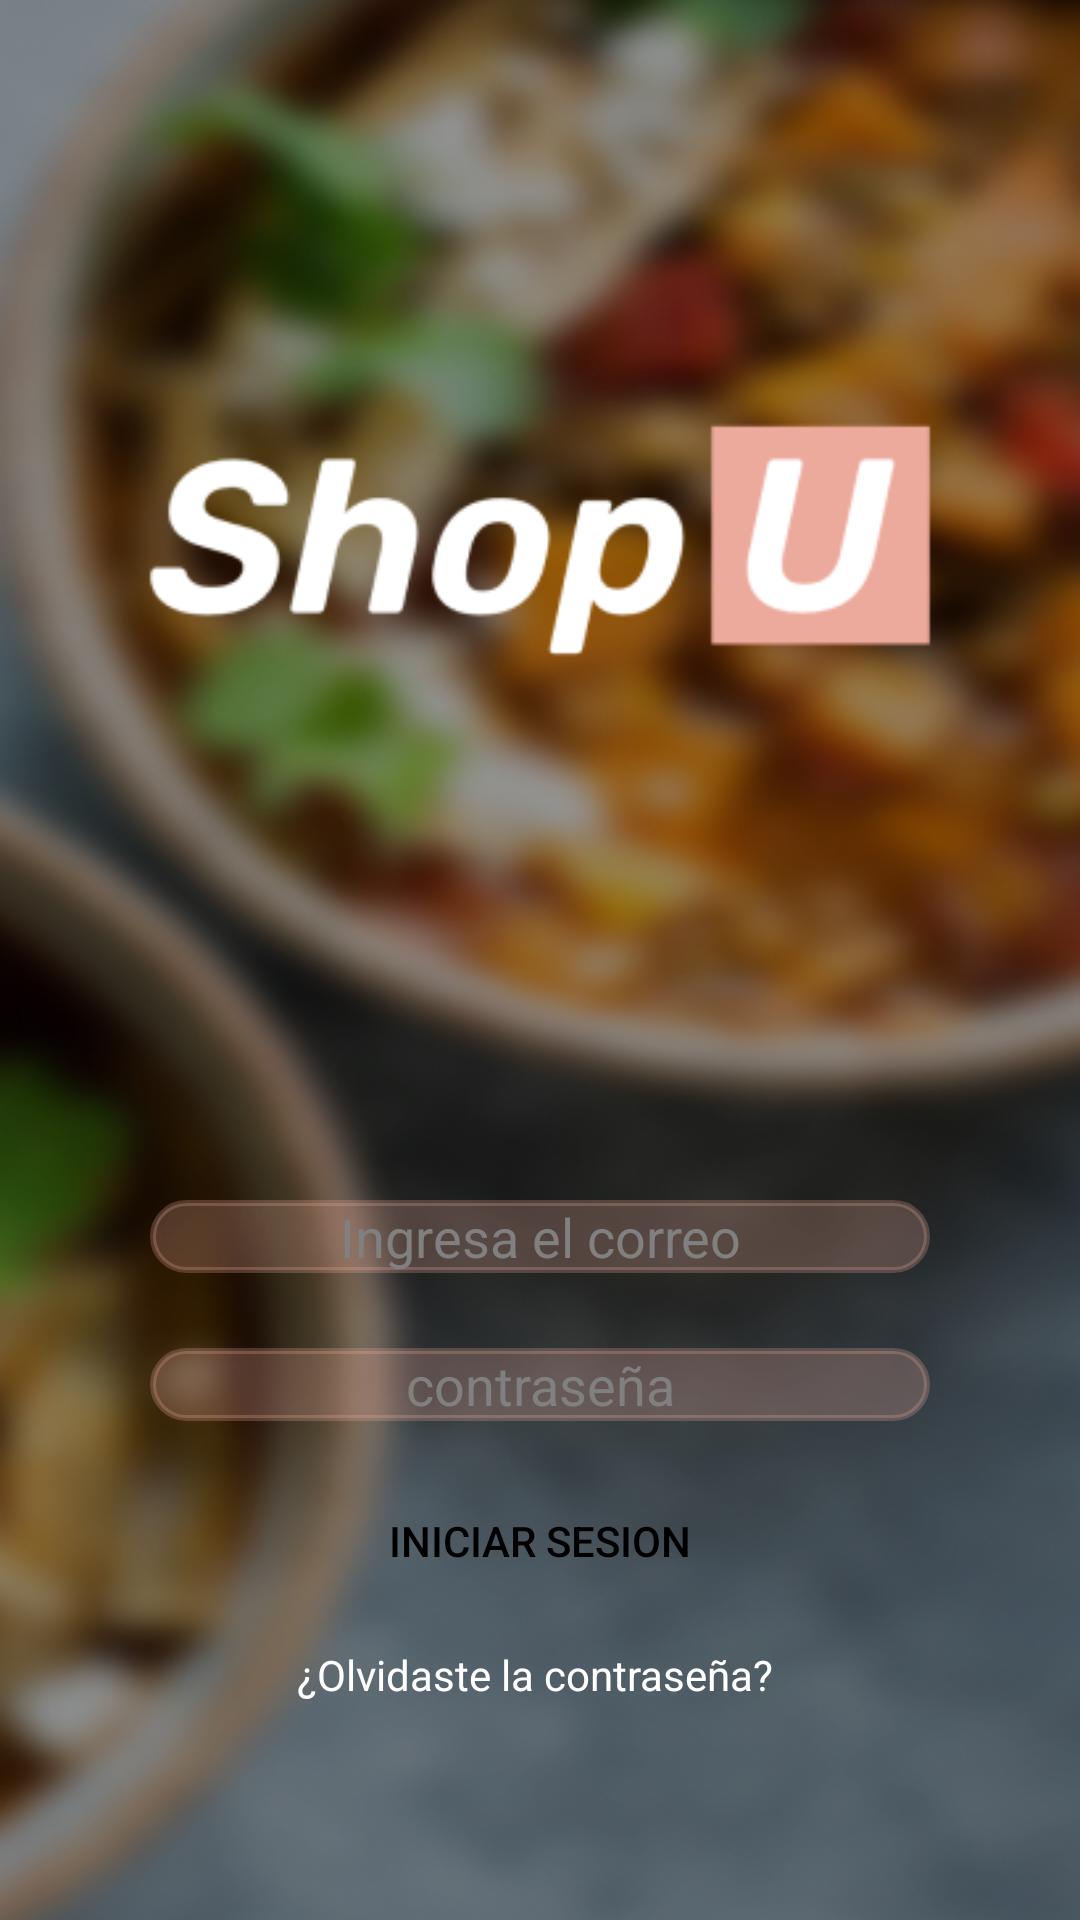

Write the Android layout XML for this screen, with the resource values it uses.
<!-- AndroidManifest.xml: application theme Theme.ShopU -->
<!-- res/layout/activity_log_screen.xml -->
<?xml version="1.0" encoding="utf-8"?>
<RelativeLayout xmlns:android="http://schemas.android.com/apk/res/android"
    xmlns:app="http://schemas.android.com/apk/res-auto"
    xmlns:tools="http://schemas.android.com/tools"
    android:layout_width="match_parent"
    android:layout_height="match_parent"
    android:background="@drawable/img_fondologin"
    tools:context=".LogScreenActivity">

    <ImageView
        android:id="@+id/imgLogo_login"
        android:layout_width="match_parent"
        android:layout_height="360dp"
        android:layout_marginBottom="40dp"
        app:srcCompat="@drawable/img_logo" />

    <EditText
        android:id="@+id/etxtmail"
        android:layout_width="match_parent"
        android:gravity="center"
        android:layout_height="wrap_content"
        android:layout_below="@+id/imgLogo_login"
        android:background="@drawable/textview_border"
        android:backgroundTint="@color/piel_blur"
        android:textColor="@color/white"
        android:layout_marginLeft="50dp"
        android:layout_marginRight="50dp"
        android:layout_marginBottom="25dp"
        android:hint="Ingresa el correo"
        android:textColorHint="@color/gris"/>

    <EditText
        android:id="@+id/etxtpassword"
        android:layout_width="match_parent"
        android:layout_height="wrap_content"
        android:layout_below="@id/etxtmail"
        android:background="@drawable/textview_border"
        android:backgroundTint="@color/piel_blur"
        android:layout_marginLeft="50dp"
        android:layout_marginRight="50dp"
        android:layout_marginBottom="25dp"
        android:hint="contraseña"
        android:gravity="center"
        android:textColorHint="@color/gris"
        android:ems="10"
        android:inputType="textPassword" />

    <Button
        android:id="@+id/btniniciarse"
        android:layout_width="154dp"
        android:layout_height="30dp"
        android:layout_below="@+id/etxtpassword"
        android:layout_centerHorizontal="true"
        android:background="@drawable/res_roundedbutton"
        android:textColor="@color/black"
        android:backgroundTint="@color/piel"
        android:layout_marginBottom="20dp"
        android:text="Iniciar Sesion" />

    <TextView
        android:id="@+id/txtrememberpassword"
        android:layout_width="match_parent"
        android:layout_height="wrap_content"
        android:gravity="center"
        android:layout_below="@id/btniniciarse"
        android:textColor="@color/white"
        android:text="¿Olvidaste la contraseña? " />

</RelativeLayout>
<!-- resources referenced by this layout -->
<resources>
  <color name="black">#FF000000</color>
  <color name="gris">#808080</color>
  <color name="piel">#ECAA9D</color>
  <color name="piel_blur">#40ECAA9D</color>
  <color name="white">#FFFFFFFF</color>
  <!-- drawable img_fondologin: png bitmap (drawable, 310605 bytes) -->
  <!-- drawable img_logo: png bitmap (drawable, 8326 bytes) -->
  <!-- drawable textview_border (drawable) -->
  <?xml version="1.0" encoding="utf-8"?>
  <shape xmlns:android="http://schemas.android.com/apk/res/android"
      android:shape="rectangle" >
  
      <stroke
          android:width="2dp"
          android:color="#000000" />
  
      <corners android:bottomRightRadius="20dp"
          android:bottomLeftRadius="20dp"
          android:topRightRadius="20dp"
          android:topLeftRadius="20dp"/>
  
  </shape>
  <style name="Theme.ShopU" parent="Theme.AppCompat.Light.NoActionBar">
          
          <item name="colorPrimary">@color/white</item>
          <item name="colorPrimaryVariant">@color/white</item>
          <item name="colorOnPrimary">@color/white</item>
          
          <item name="colorSecondary">@color/teal_200</item>
          <item name="colorSecondaryVariant">@color/teal_700</item>
          <item name="colorOnSecondary">@color/black</item>
          
          <item name="android:statusBarColor" tools:targetApi="l">?attr/colorPrimaryVariant</item>
          
      </style>
  <color name="teal_200">#FF03DAC5</color>
  <color name="teal_700">#FF018786</color>
</resources>
